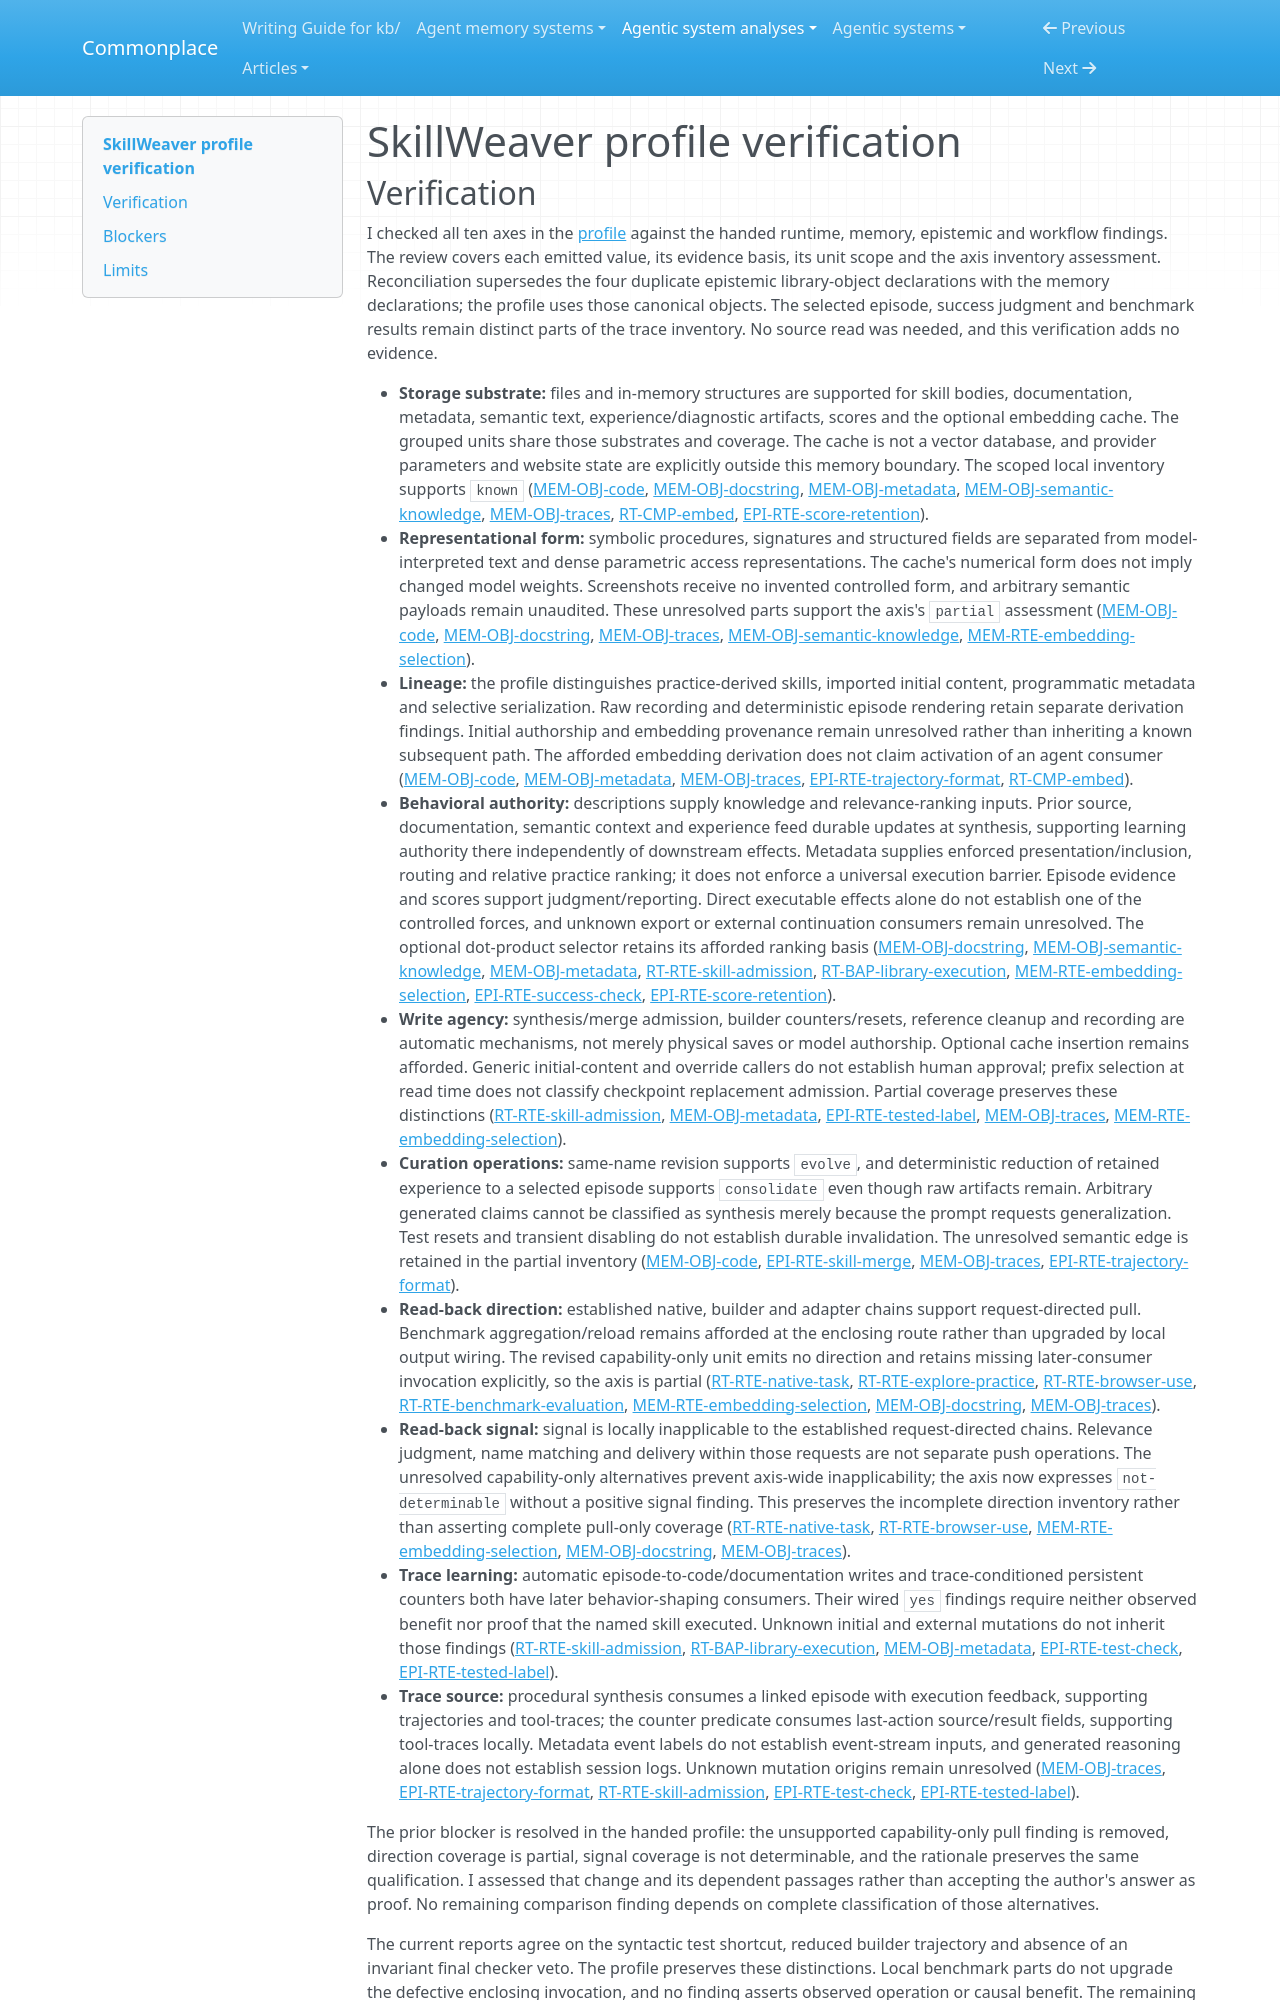

repository: zby/commonplace · page: agentic-system-analyses/retained/skillweaver/profile-verification/index.html · generator: mkdocs

---
type: agentic-system-analyses/types/agentic-system-verification.md
description: "Independent verification of SkillWeaver's memory comparison values and coverage at the frozen Git revision."
run-id: AAS-2026-10-14-skillweaver-c921cc7a5ed0-01
reviewed-boundary: f2a63d65d0f6ff46ac30e817cede8797f8f25b97
---

# SkillWeaver profile verification
